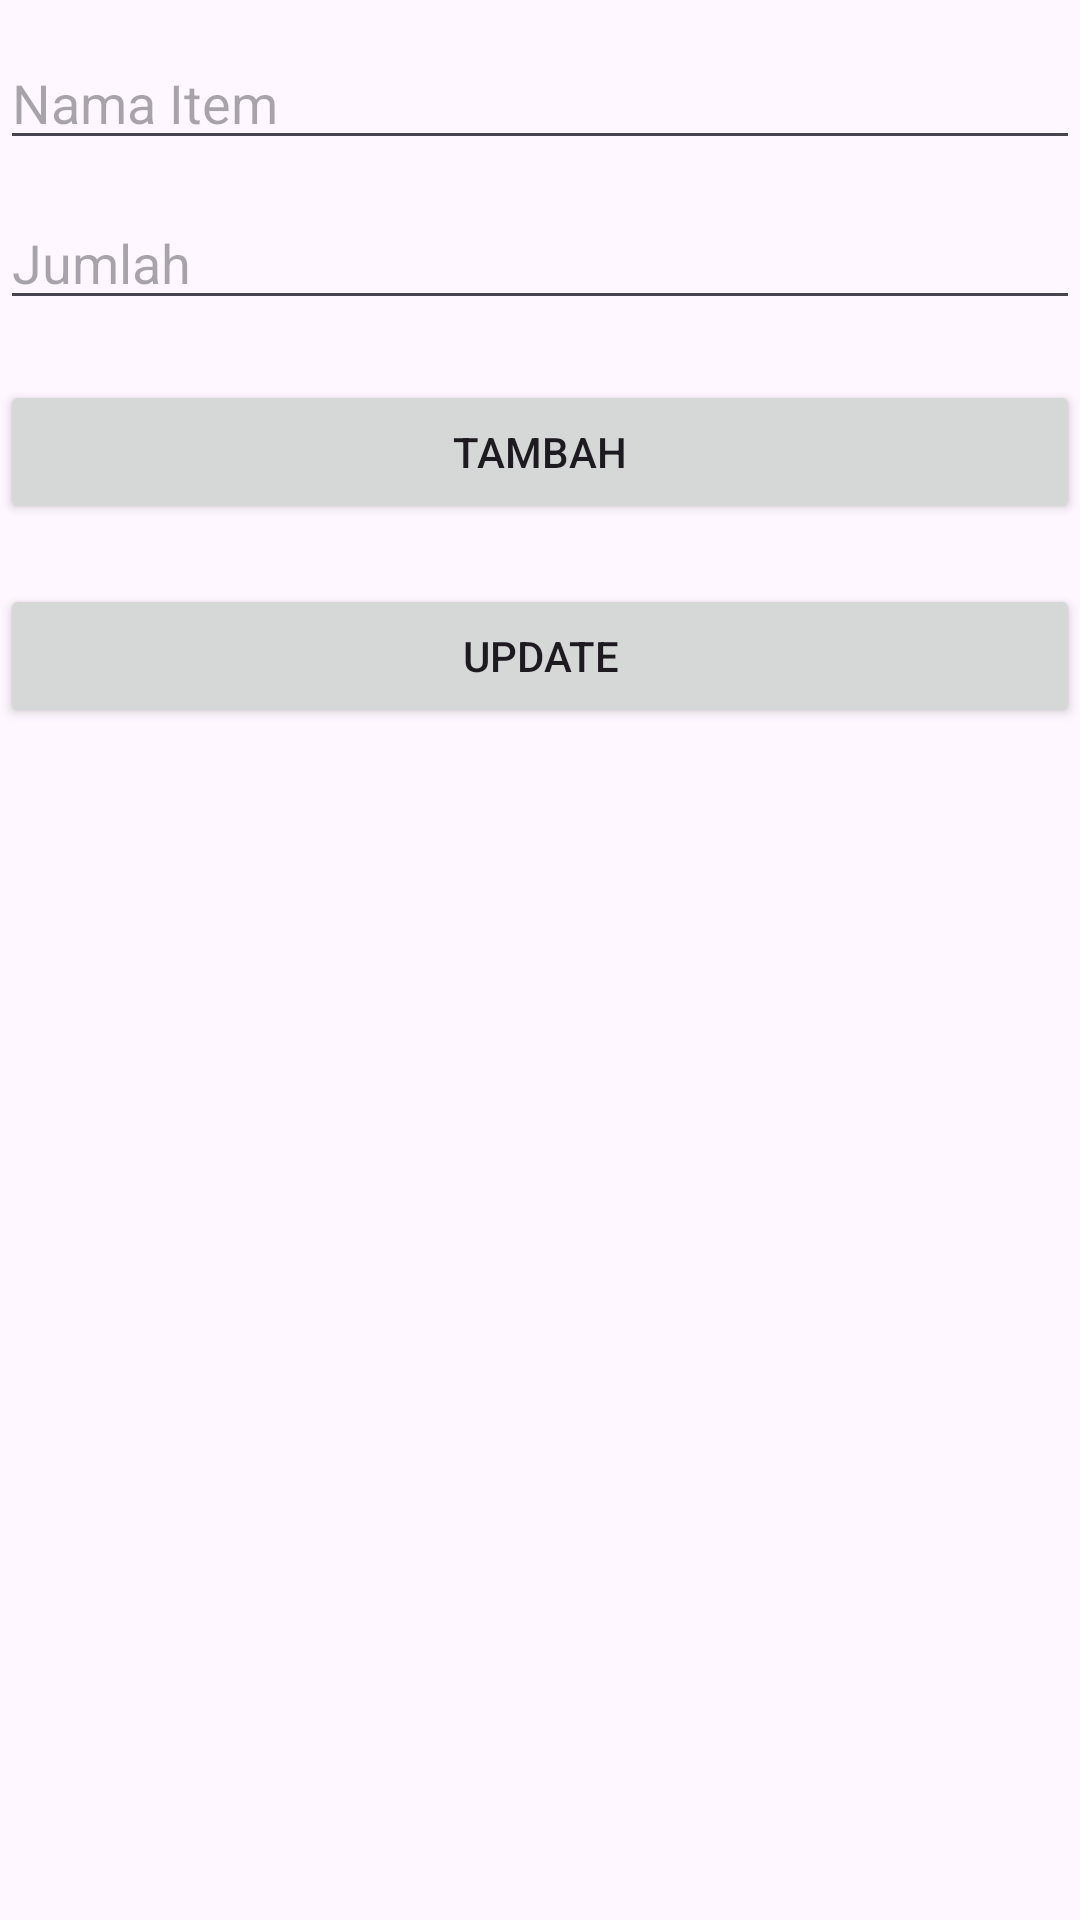

Produce the Android XML layout that renders to this screen, including the resource entries it uses.
<!-- AndroidManifest.xml: application theme Theme.RoomDBFish -->
<!-- res/layout/activity_tambah_daftar.xml -->
<?xml version="1.0" encoding="utf-8"?>
<LinearLayout xmlns:android="http://schemas.android.com/apk/res/android"
    xmlns:app="http://schemas.android.com/apk/res-auto"
    xmlns:tools="http://schemas.android.com/tools"
    android:id="@+id/main"
    android:layout_width="match_parent"
    android:layout_height="match_parent"
    tools:context=".TambahDaftar"
    android:orientation="vertical">

    <EditText
        android:layout_width="match_parent"
        android:layout_height="wrap_content"
        android:id="@+id/etItem"
        android:hint="Nama Item"
        android:layout_marginTop="12dp"/>

    <EditText
        android:layout_width="match_parent"
        android:layout_height="wrap_content"
        android:id="@+id/etJumlah"
        android:hint="Jumlah"
        android:layout_marginTop="12dp"/>

    <Button
        android:layout_width="match_parent"
        android:layout_height="wrap_content"
        android:id="@+id/btnTambah"
        android:layout_marginTop="20dp"
        android:text="Tambah"/>

    <Button
        android:layout_width="match_parent"
        android:layout_height="wrap_content"
        android:id="@+id/btnUpdate"
        android:layout_marginTop="20dp"
        android:text="Update"/>


</LinearLayout>
<!-- resources referenced by this layout -->
<resources>
  <style name="Theme.RoomDBFish" parent="Base.Theme.RoomDBFish" />
  <style name="Base.Theme.RoomDBFish" parent="Theme.Material3.DayNight.NoActionBar">
          
          
      </style>
</resources>
